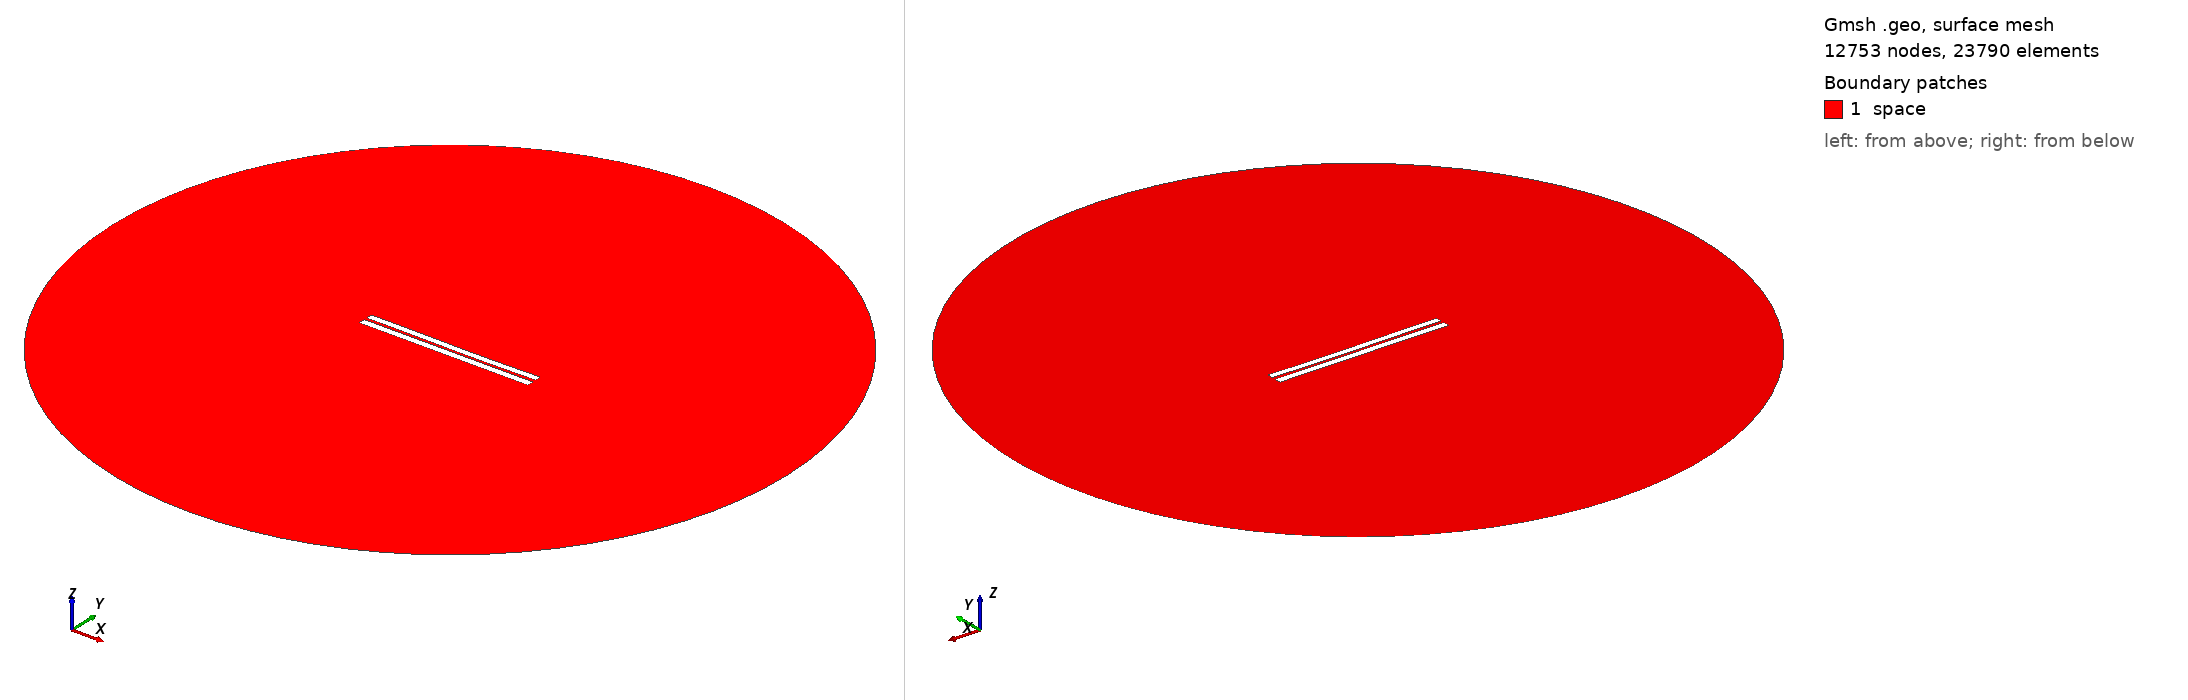

Gmsh geometry script, surface-meshed: 12753 nodes, 23790 surface elements. Boundary patches (legend numbers): 1 space. Left view from above one corner, right view from below the opposite corner. Legend entries are the model's physical surfaces. The drawing asked Gmsh for element sizes between 1% and 20% of the model's largest extent; the script's own settings can give other sizes.

=== 3268.geo (drawn) ===
//---------------------------------------
// Geometry kernel
//---------------------------------------

SetFactory("OpenCASCADE");



//---------------------------------------
// Parameters of the geometry
//---------------------------------------

// Overetch of the upper plate
overetch = 0.125;

// Distance between the plates
distance = 1.5;

// Discretization over the x axis (for the deformation)
nx = 50; 

// Length of the plate
L = 100 - overetch; 

// Number of modes
n = 4; 

// 1st mode coefficient
coeff(1) = -0.075;
beta(1) = 0.596864 * 3.1415926535 / L;

// 2nd mode coefficient
coeff(2) = -0.15;
beta(2) = 1.49418 * 3.1415926535 / L;

// 3rd mode coefficient
coeff(3) = 0.07499999999999998;
beta(3) = 2.50025 * 3.1415926535 / L;

// 4th mode coefficient
coeff(4) = 0.0;
beta(4) = 3.49999 * 3.1415926535 / L;



//---------------------------------------
// Upper plate (deformed rectangle)
//---------------------------------------

// Coordiantes of the upper plate
xmin = -50;
xmax = 50 - overetch;

// Height of the upper plate
yheight = 4 - 2 * overetch;

// Indexes of the points
UpperID[] = {};
LowerID[] = {};
LeftID[] = {};
RightID[] = {};

// Point index
p = 1;

// Horizontal edges
For i In {1:nx}
    x = xmin + (i-1)*(xmax - xmin)/(nx-1);

    y_bottom = distance / 2 + overetch;
    For j In {1:n}
        C = (Cosh(beta(j)*L) + Cos(beta(j)*L)) / (Sinh(beta(j)*L) + Sin(beta(j)*L));
        y_bottom  = y_bottom + coeff(j) * (Cosh(beta(j)*(x+50)) - Cos(beta(j)*(x+50)) - C * (Sinh(beta(j)*(x+50)) - Sin(beta(j)*(x+50))));
    EndFor

    y_top = y_bottom + yheight;

    Point(p) = {x, y_top, 0, 1.0};
    UpperID[i] = p;
    p = p + 1;

    Point(p) = {x, y_bottom, 0, 1.0};
    LowerID[i] = p;
    p = p + 1;
EndFor

// Create point lists
UpperPts[] = {}; LowerPts[] = {};
For i In {1:nx}
  UpperPts[] += {UpperID[i]};
  LowerPts[] += {LowerID[i]};
EndFor

// Build splines
Spline(1) = {UpperPts[]};
Spline(2) = {LowerPts[]};
Line(3) = {LowerPts[nx-1], UpperPts[nx-1]};
Line(4) = {LowerPts[0], UpperPts[0]};

// Build the plane surface
Curve Loop(1) = {2, 3, -1, -4};
Plane Surface(1) = {1};



//---------------------------------------
// Lower plate (rectangle)
//---------------------------------------

// Vertices
Point(1001) = {-50, -1, 0, 1.0};
Point(1002) = { 50, -1, 0, 1.0};
Point(1003) = { 50,  -5, 0, 1.0};
Point(1004) = {-50,  -5, 0, 1.0};

// Edges
Line(5) = {1001, 1002};
Line(6) = {1002, 1003};
Line(7) = {1003, 1004};
Line(8) = {1004, 1001};

// Plane surface
Line Loop(2) = {5, 6, 7, 8};
Plane Surface(2) = {2}; 



//---------------------------------------
// Outer (fictious) boundary
//---------------------------------------

// Points
Point(1005) = {0, 0, 0};       // Center
Point(1006) = {200, 0, 0};     // Start point
Point(1007) = {0, 200, 0};     // 90 degrees
Point(1008) = {-200, 0, 0};    // 180 degrees
Point(1009) = {0, -200, 0};    // 270 degrees

// Circle arcs (each needs start, center, end)
Circle(9) = {1006, 1005, 1007};
Circle(10) = {1007, 1005, 1008};
Circle(11) = {1008, 1005, 1009};
Circle(12) = {1009, 1005, 1006};

// Plane surface for the entire domain
Curve Loop(3) = {9, 10, 11, 12};
Surface(3) = {3};

// Subtract the plates from the whole domain to obtain the actual domain where we want to solve the equations
BooleanDifference{ Surface{3}; Delete; }{ Surface{1}; Surface{2}; Delete; }




//---------------------------------------
// Transfinite Lines/Curves
//---------------------------------------

// Set the number of points on the boundaries
r = 7;

// Plates
Transfinite Curve {1, 2} = 50*r Using Progression 1;
Transfinite Curve {3, 4} = 2*r Using Progression 1;
Transfinite Line {5, 7} = 50*r Using Progression 1;
Transfinite Line {6, 8} = 2*r Using Progression 1;

// Outer boundary
Transfinite Line {9, 10, 11, 12} = 20 Using Progression 1;



//---------------------------------------
// Physical groups
//---------------------------------------                

// Physical curves (boundaries)
Physical Line("force_segment", 10) = {2};
Physical Line("upper_plate", 11) = {1, 3, 4};
Physical Line("lower_plate", 12) = {5, 6, 7, 8};
Physical Line("boundary", 20) = {9, 10, 11, 12};

// Physical Surfaces
Physical Surface("space", 30) = {3};



//---------------------------------------
// 6. Generate the Mesh
//---------------------------------------

// 2D mesh generation
Mesh 2;
